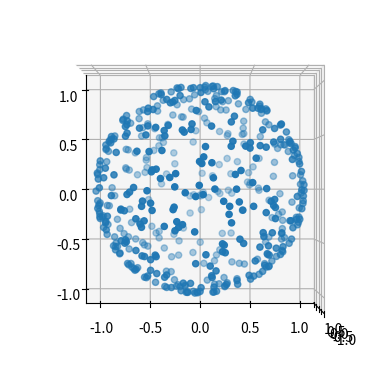

Write the Python code that produced this figure.
import time
import copy
import numpy as np

# Define a progress bar for use in the next section of code:
def printProgressBar(iteration, total, prefix = '', suffix = '', decimals = 1,
                     length = 100, fill = '█',remaining_time = 0):
    """
    Call in a loop to create terminal progress bar
    @params:
        iteration   - Required  : current iteration (Int)
        total       - Required  : total iterations (Int)
        prefix      - Optional  : prefix string (Str)
        suffix      - Optional  : suffix string (Str)
        decimals    - Optional  : positive number of decimals in percent complete (Int)
        length      - Optional  : character length of bar (Int)
        fill        - Optional  : bar fill character (Str)
    """
    percent = ("{0:." + str(decimals) + "f}").format(100 * (iteration / float(total)))
    filledLength = int(length * iteration // total)
    bar = fill * filledLength + '-' * (length - filledLength)
    if remaining_time > 0:
        time_str = "{0:d}:{1:02d}:{2:02d}".format(
                np.floor(remaining_time/3600.0).astype(int),
                np.floor((remaining_time/60.0)%60.0).astype(int),
                np.floor((remaining_time%60.0)).astype(int))
        print('\r%s |%s| %s%% %s; est. time remaining: %s' %
              (prefix, bar, percent, suffix, time_str), end = '\r')
    else:
        print('\r%s |%s| %s%% %s' % (prefix, bar, percent, suffix), end = '\r')
    # Print New Line on Complete
    if iteration == total:
        print()

class progressBar(object):
    def __init__(self, decimals=1, fill='█', prefix='Progress:',
                 suffix='complete', length=40):
        self.tic = time.time()
        self.decimals = decimals
        self.fill = fill
        self.length = length
        self.prefix = prefix
        self.suffix = suffix

    def update(self, percentage):
        toc = time.time()
        percent = ("{0:." + str(self.decimals) + "f}").format(100*percentage)
        filledLength = int(self.length*percentage)
        bar = self.fill*filledLength + '-'*(self.length - filledLength)
        remaining_time = np.round((1-percentage)*((toc-self.tic)/percentage))
        if remaining_time>0 and percentage>0:
            time_str = "%2d:%02d:%02d" % (min(remaining_time/3600.0, 99),
                                          (remaining_time/60.0)%60.0,
                                          remaining_time%60.0)
            print('\r%s |%s| %s%% %s; est. time remaining: %s' %
                  (self.prefix, bar, percent, self.suffix, time_str), end='\r')
        else:
            print('\r%s |%s| %s%% %s' % (self.prefix, bar, percent, self.suffix), end='\r')

        # Print New Line on Complete
        if percentage >= 1:
            print()

def cart2spherical(A):
    return np.array([(A[0]-1j*A[1])/np.sqrt(2), A[2], -(A[0]+1j*A[1])/np.sqrt(2)])

def spherical2cart(A):
    return np.array([1/np.sqrt(2)*(-A[2]+A[0]), 1j/np.sqrt(2)*(A[2]+A[0]), A[1]])

def spherical_dot(A, B):
    return np.tensordot(A, np.array([-1., 1., -1.])*B[::-1], axes=(0, 0))
    #return np.tensordot(A, np.conjugate(B), axes=(0,0))

class base_force_profile():
    def __init__(self, R, V, laserBeams, hamiltonian):
        if not isinstance(R, np.ndarray):
            R = np.array(R)
        if not isinstance(V, np.ndarray):
            V = np.array(V)

        if R.shape[0] != 3 or V.shape[0] != 3:
            raise TypeError('R and V must have first dimension of 3.')

        self.R = copy.copy(R)
        self.V = copy.copy(V)

        self.iterations = np.zeros(R[0].shape, dtype='int64')

        self.Neq = np.zeros(R[0].shape + (hamiltonian.n,))

        self.f = {}
        for key in laserBeams:
            self.f[key] = np.zeros(R.shape + (len(laserBeams[key].beam_vector),))

        self.f_mag = np.zeros(R.shape)

        self.F = np.zeros(R.shape)

    def store_data(self, ind, Neq, F, F_laser, F_mag):
        self.Neq[ind] = Neq

        for jj in range(3):
            #self.f[(jj,) + ind] = f[jj]
            self.F[(jj,) + ind] = F[jj]
            for key in F_laser:
                self.f[key][(jj,) + ind] = F_laser[key][jj]

            self.f_mag[(jj,) + ind] = F_mag[jj]


def random_vector():
    a, b = np.random.rand(2)
    th = np.arccos(2*b-1)
    phi = 2*np.pi*a
    
def random_vector(free_axes=[True, True, True]):
    """
    This function returns a random vector with magnitude 1, in either 1D, 2D
    or 3D, depending on which axes are free to move (defined by the argument
    free_axes)
    """
    if np.sum(free_axes)==1:
        return (np.sign(np.random.rand(1)-0.5)*free_axes).astype('float64')
    elif np.sum(free_axes)==2:
        phi = 2*np.pi*np.random.rand(1)[0]
        x = np.array([np.cos(phi), np.sin(phi)])
        y =np.zeros((3,))
        y[free_axes] = x
        return y
    elif np.sum(free_axes)==3:
        a, b = np.random.rand(2)
        th = np.arccos(2*b-1)
        phi = 2*np.pi*a

        return np.array([np.sin(th)*np.cos(phi), np.sin(th)*np.sin(phi),
                         np.cos(th)])
    else:
        raise StandardError('free_axes must be a boolean array of length 3.')

if __name__ == '__main__':
    import matplotlib.pyplot as plt
    from mpl_toolkits.mplot3d import Axes3D

    vectors = []
    for n in range(500):
        vectors.append(random_vector([True, True, True]))

    vectors = np.array(vectors)
    fig = plt.figure()
    ax = fig.add_subplot(111, projection='3d')
    ax.scatter(vectors[:,0], vectors[:,1], vectors[:,2])
    ax.view_init(elev=-90., azim=0.)
